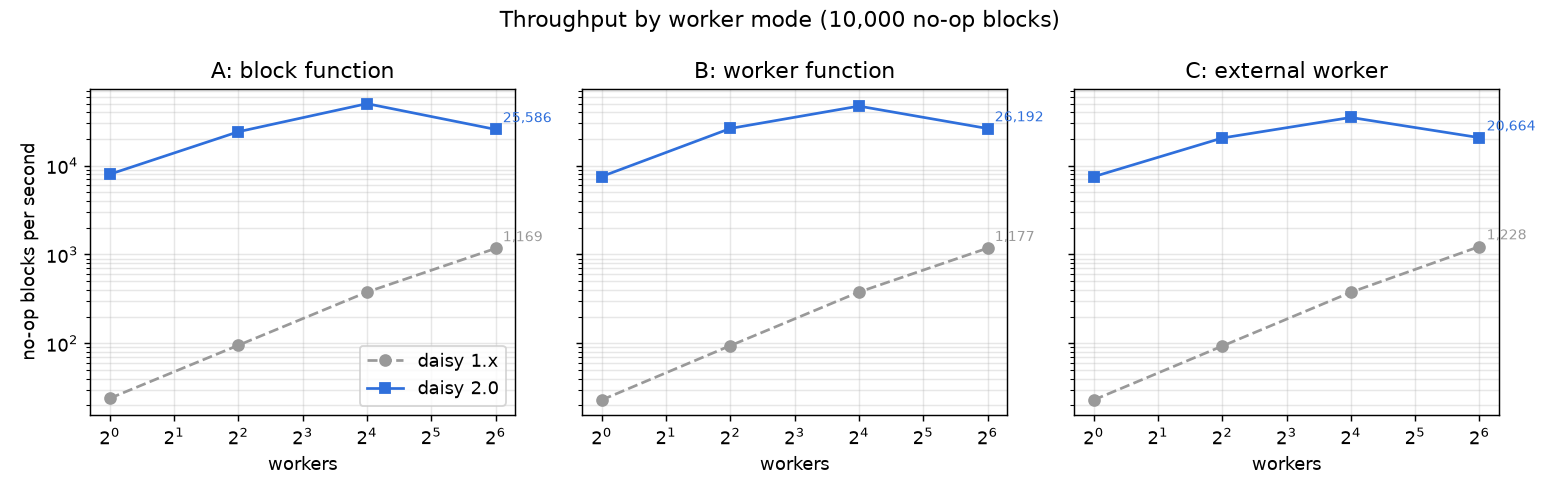

Source data for this figure (header and first rows):
1.x, A, 1, 10000, 425.17, 24
1.x, A, 4, 10000, 105.8, 95
1.x, A, 16, 10000, 26.52, 377
1.x, A, 64, 10000, 8.56, 1169
1.x, B, 1, 10000, 427, 23
1.x, B, 4, 10000, 106.5, 94
1.x, B, 16, 10000, 26.52, 377
1.x, B, 64, 10000, 8.50, 1177
1.x, C, 1, 10000, 427.4, 23
1.x, C, 4, 10000, 107, 93
1.x, C, 16, 10000, 26.68, 375
1.x, C, 64, 10000, 8.14, 1228
2.0, A, 1, 10000, 1.25, 7999
2.0, A, 4, 10000, 0.42, 24093
2.0, A, 16, 10000, 0.20, 49897
2.0, A, 64, 10000, 0.39, 25586
2.0, B, 1, 10000, 1.32, 7547
2.0, B, 4, 10000, 0.38, 26235
2.0, B, 16, 10000, 0.21, 46821
2.0, B, 64, 10000, 0.38, 26192
2.0, C, 1, 10000, 1.33, 7511
2.0, C, 4, 10000, 0.49, 20480
2.0, C, 16, 10000, 0.29, 34895
2.0, C, 64, 10000, 0.48, 20664
